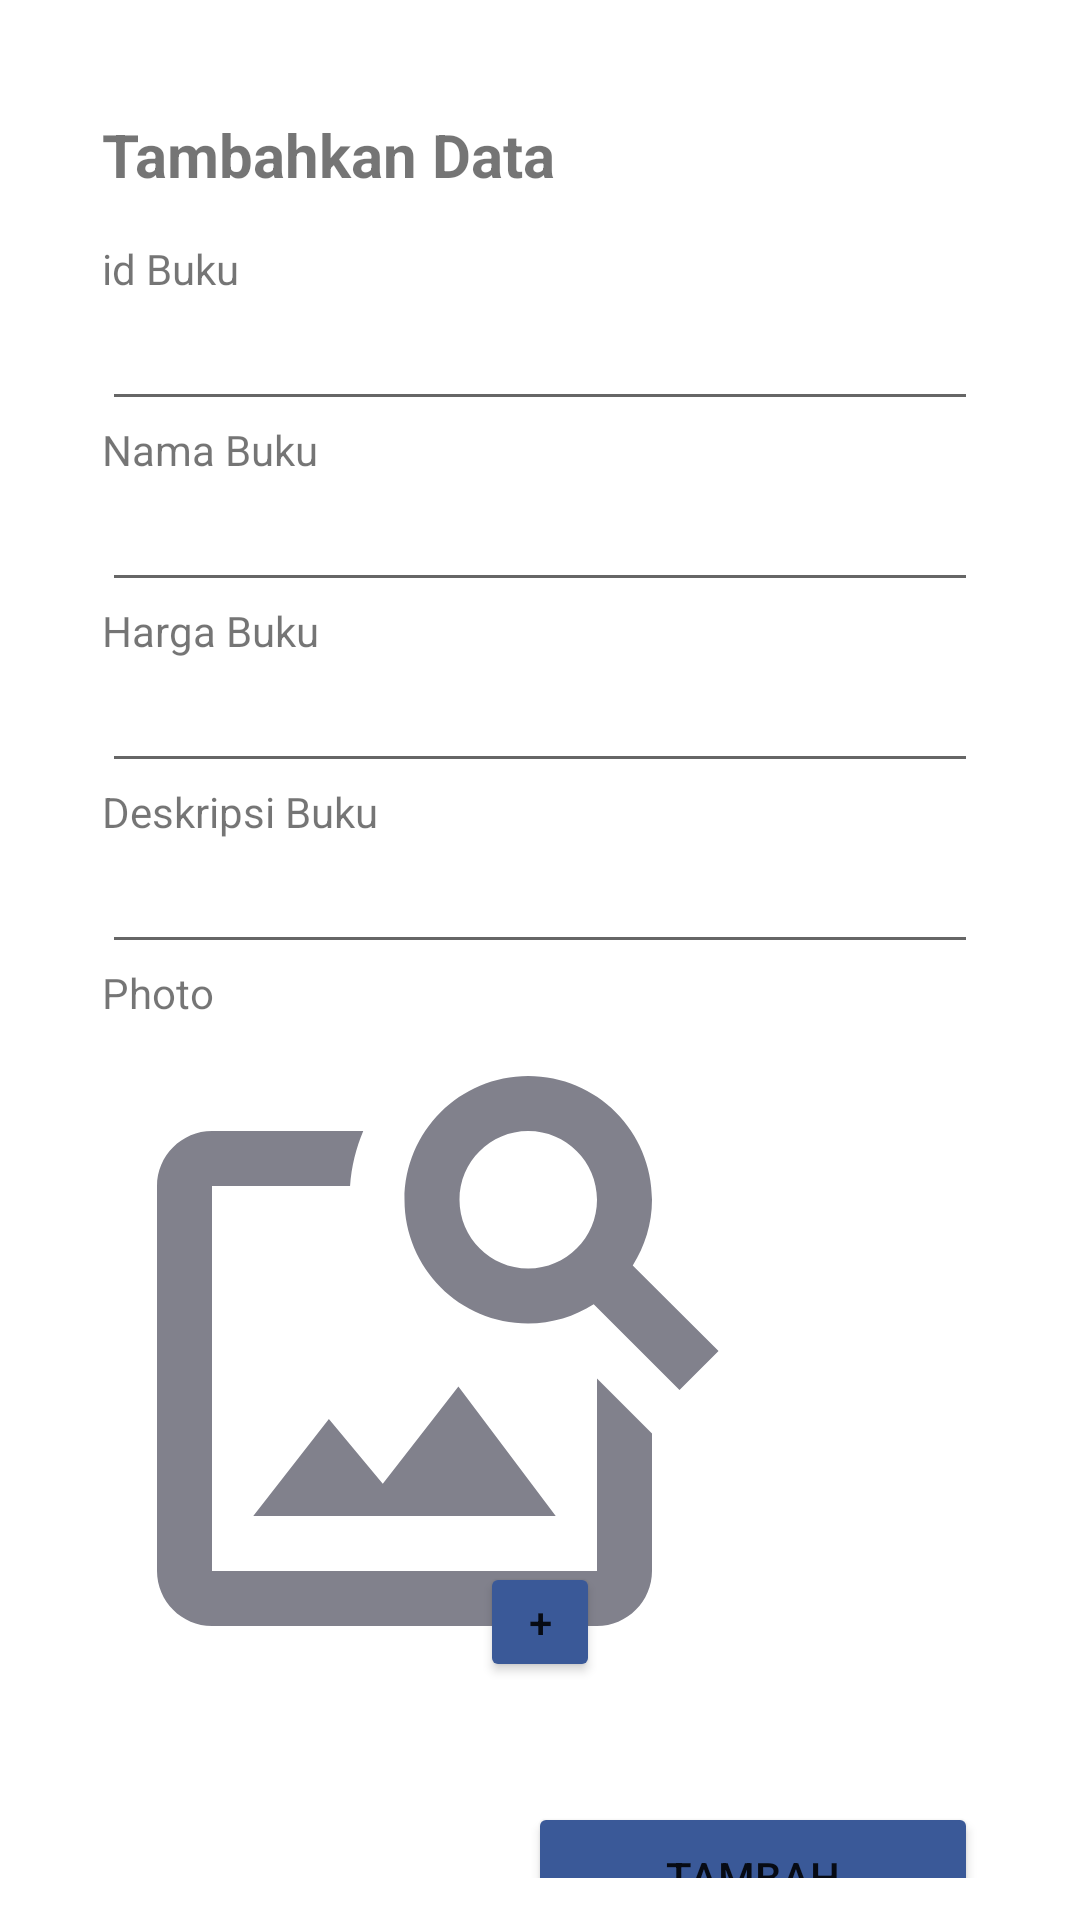

The Android layout XML behind this screen, and the referenced resources:
<!-- AndroidManifest.xml: application theme Theme.FPBP2 -->
<!-- res/layout/activity_add_menu.xml -->
<?xml version="1.0" encoding="utf-8"?>
<androidx.constraintlayout.widget.ConstraintLayout xmlns:android="http://schemas.android.com/apk/res/android"
    xmlns:app="http://schemas.android.com/apk/res-auto"
    xmlns:tools="http://schemas.android.com/tools"
    android:layout_width="match_parent"
    android:layout_height="match_parent"
    tools:context=".AddMenuActivity">

    <LinearLayout
        android:layout_width="match_parent"
        android:layout_height="match_parent"
        android:layout_marginLeft="20dp"
        android:layout_marginRight="20dp"
        android:gravity="center_horizontal"
        android:orientation="vertical"
        android:padding="14dp"
        android:background="@color/white"
        >


        <TextView
            android:layout_width="match_parent"
            android:layout_height="wrap_content"
            android:text="Tambahkan Data "
            android:layout_marginTop="24dp"
            android:textStyle="bold"
            android:textSize="20dp"
            android:layout_marginBottom="15dp"
            />

        <TextView
            android:layout_width="match_parent"
            android:layout_height="wrap_content"
            android:text="id Buku"/>

        <EditText
            android:layout_width="match_parent"
            android:id="@+id/idBook"
            android:layout_height="wrap_content"
            android:inputType="text"/>

        <TextView
            android:layout_width="match_parent"
            android:layout_height="wrap_content"
            android:text="Nama Buku"/>

        <EditText

            android:layout_width="match_parent"
            android:layout_height="wrap_content"
            android:id="@+id/namaBook"
            android:inputType="text"/>

        <TextView
            android:layout_width="match_parent"
            android:layout_height="wrap_content"
            android:text="Harga Buku"/>

        <EditText

            android:layout_width="match_parent"
            android:layout_height="wrap_content"
            android:id="@+id/hargaBook"
            android:inputType="number"/>

        <TextView
            android:layout_width="match_parent"
            android:layout_height="wrap_content"
            android:text="Deskripsi Buku"/>

        <EditText

            android:layout_width="match_parent"
            android:layout_height="wrap_content"
            android:id="@+id/descBook"
            android:inputType="text"/>

        <TextView
            android:layout_width="match_parent"
            android:layout_height="wrap_content"
            android:text="Photo"/>

        <ImageView
            android:id="@+id/imageBook"
            android:layout_width="220dp"
            android:layout_height="220dp"
            android:layout_gravity="left"
            android:background="@drawable/ic_baseline_image_search_24"
            android:layout_marginBottom="-40dp"
            />

        <Button
            android:layout_width="40dp"
            android:layout_height="40dp"

            android:text="+"
            android:backgroundTint="@color/blue"
            android:id="@+id/buttonTambahImage"
            />

        <Button
            android:text="Tambah"
            android:id="@+id/buttonTambah"
            android:layout_gravity="right"
            android:layout_width="150dp"
            android:layout_marginTop="40dp"
            android:layout_height="50dp"
            android:backgroundTint="@color/blue"
            />



    </LinearLayout>
</androidx.constraintlayout.widget.ConstraintLayout>
<!-- resources referenced by this layout -->
<resources>
  <color name="blue">#3A5998</color>
  <color name="white">#FFFFFFFF</color>
  <!-- drawable ic_baseline_image_search_24 (drawable) -->
  <vector android:height="24dp" android:tint="#81818C"
      android:viewportHeight="24" android:viewportWidth="24"
      android:width="24dp" xmlns:android="http://schemas.android.com/apk/res/android">
      <path android:fillColor="@android:color/white" android:pathData="M18,13v7L4,20L4,6h5.02c0.05,-0.71 0.22,-1.38 0.48,-2L4,4c-1.1,0 -2,0.9 -2,2v14c0,1.1 0.9,2 2,2h14c1.1,0 2,-0.9 2,-2v-5l-2,-2zM16.5,18h-11l2.75,-3.53 1.96,2.36 2.75,-3.54zM19.3,8.89c0.44,-0.7 0.7,-1.51 0.7,-2.39C20,4.01 17.99,2 15.5,2S11,4.01 11,6.5s2.01,4.5 4.49,4.5c0.88,0 1.7,-0.26 2.39,-0.7L21,13.42 22.42,12 19.3,8.89zM15.5,9C14.12,9 13,7.88 13,6.5S14.12,4 15.5,4 18,5.12 18,6.5 16.88,9 15.5,9z"/>
  </vector>
  <style name="Theme.FPBP2" parent="Theme.MaterialComponents.DayNight.DarkActionBar">
          
          <item name="colorPrimary">@color/purple_500</item>
          <item name="colorPrimaryVariant">@color/purple_700</item>
          <item name="colorOnPrimary">@color/white</item>
          
          <item name="colorSecondary">@color/teal_200</item>
          <item name="colorSecondaryVariant">@color/teal_700</item>
          <item name="colorOnSecondary">@color/black</item>
          
          <item name="android:statusBarColor" tools:targetApi="l">?attr/colorPrimaryVariant</item>
          
      </style>
  <color name="purple_500">#FF6200EE</color>
  <color name="purple_700">#FF3700B3</color>
  <color name="teal_200">#FF03DAC5</color>
  <color name="teal_700">#FF018786</color>
  <color name="black">#FF000000</color>
</resources>
